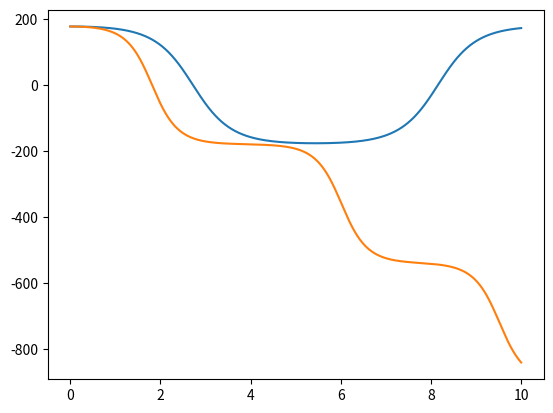

The matplotlib source for this figure:
"""

Student Name: Hannah Richstein
Professor Name: Dr. Frinchaboy
Class: PHYS 50733
HW 6: Nonlinear Pendulum
Last edited: 7 April 2017

Overview:
---------


Input:
------


Output:
-------


"""
import numpy as np
from matplotlib import pyplot as plt


# take user input to say which solver to use and where to start

# a)

# Fourth order Runga Kutta

# General 

theta_init = 177 # degrees from vertical
arm_length = 0.05 # meters

g = 9.81
# h = 0.5 # step size

# d_theta = omega 8.45
# d_omega = -g/l sin(theta) 8.46

# define some function here

r = [theta_init, 0]

# r = [-92,0]

def pend_func(r,t):
	# print(r)
	theta = r[0]  # in degrees
	omega = r[1]
	d_theta = omega
	d_omega = -(g/arm_length)*np.sin(theta*np.pi/180)

	return np.array([d_theta,d_omega],float)


a = 0.0  # first time step
b = 10.0  # last time step
N = 5000  # Number of steps
h = (b-a)/N  # step size

tpoints = np.arange(a, b, h)
xpoints = []  # actualy theta values
x = r

for t in tpoints:
	xpoints.append(x[0])  # theta values
	k1 = h * pend_func(x,t)
	k2 = h * pend_func(x + 0.5*k1, t + 0.5*h)
	k3 = h * pend_func(x + 0.5*k2, t + 0.5*h)
	k4 = h * pend_func(x + k3, t + h)
	x += (k1+2*k2+2*k3+k4)/6
	# print(x)

plt.plot(tpoints,xpoints)
plt.show()

# b)

# Leapfrog


theta_2_init = 177 # degrees 
# theta_2_init = -92 # degrees 
x2points = []
# h = 0.01

r2 = [theta_2_init, 0.0]
x2 = r2

for t in tpoints:
	x2points.append(x2[0])
	lf1 = h * pend_func(x2, t)
	lf2 = h * pend_func(x2 + 0.5*lf1, t + 0.5*h)
	lf3 = h * pend_func(x2 + lf2, t + h)
	x2 += 0.5*lf1 + lf3

# def leapfrog(init, half, t, array):
# 	next_full = init + h * pend_func(half, t + 0.5*h)
# 	array.append(next_full[0])
# 	next_half = half + h * pend_func(next_full, t + h)
# 	array.append(next_half[0])

# 	return np.array([next_full,next_half])


# x2points.append(x2[0])
# f0 = r2[0]
# f1 = x2 + 0.5*h * pend_func(x2, t)  # x(t+0.5h)

# input_arr = [f0,f1]

# spec_t_points = np.arange(0,b,h*2)

# for t in spec_t_points:
# 	input_arr = leapfrog(input_arr[0], input_arr[1], t, x2points)

# x2points.pop()


plt.plot(tpoints,x2points)
plt.show()
# f1 = x2 + 0.5*h * pend_func(x2, t)  # x(t+0.5h)



# f2 = x2 + h * pend_func(f1, t + 0.5*h)  # x(t+h)
# f3 = f1 + h * pend_func(f2, t + h)  # x(t+1.5h)
# f4 = f2 + h * pend_func(f3, t + h)  # x(t+2h)




# For making gifs

# images = []
# for filename in filenames:
#     images.append(imageio.imread(filename))
# imageio.mimsave('/path/to/movie.gif', images)


# import imageio
# with imageio.get_writer('/path/to/movie.gif', mode='I') as writer:
#     for filename in filenames:
#         image = imageio.imread(filename)
#         writer.append_data(image)